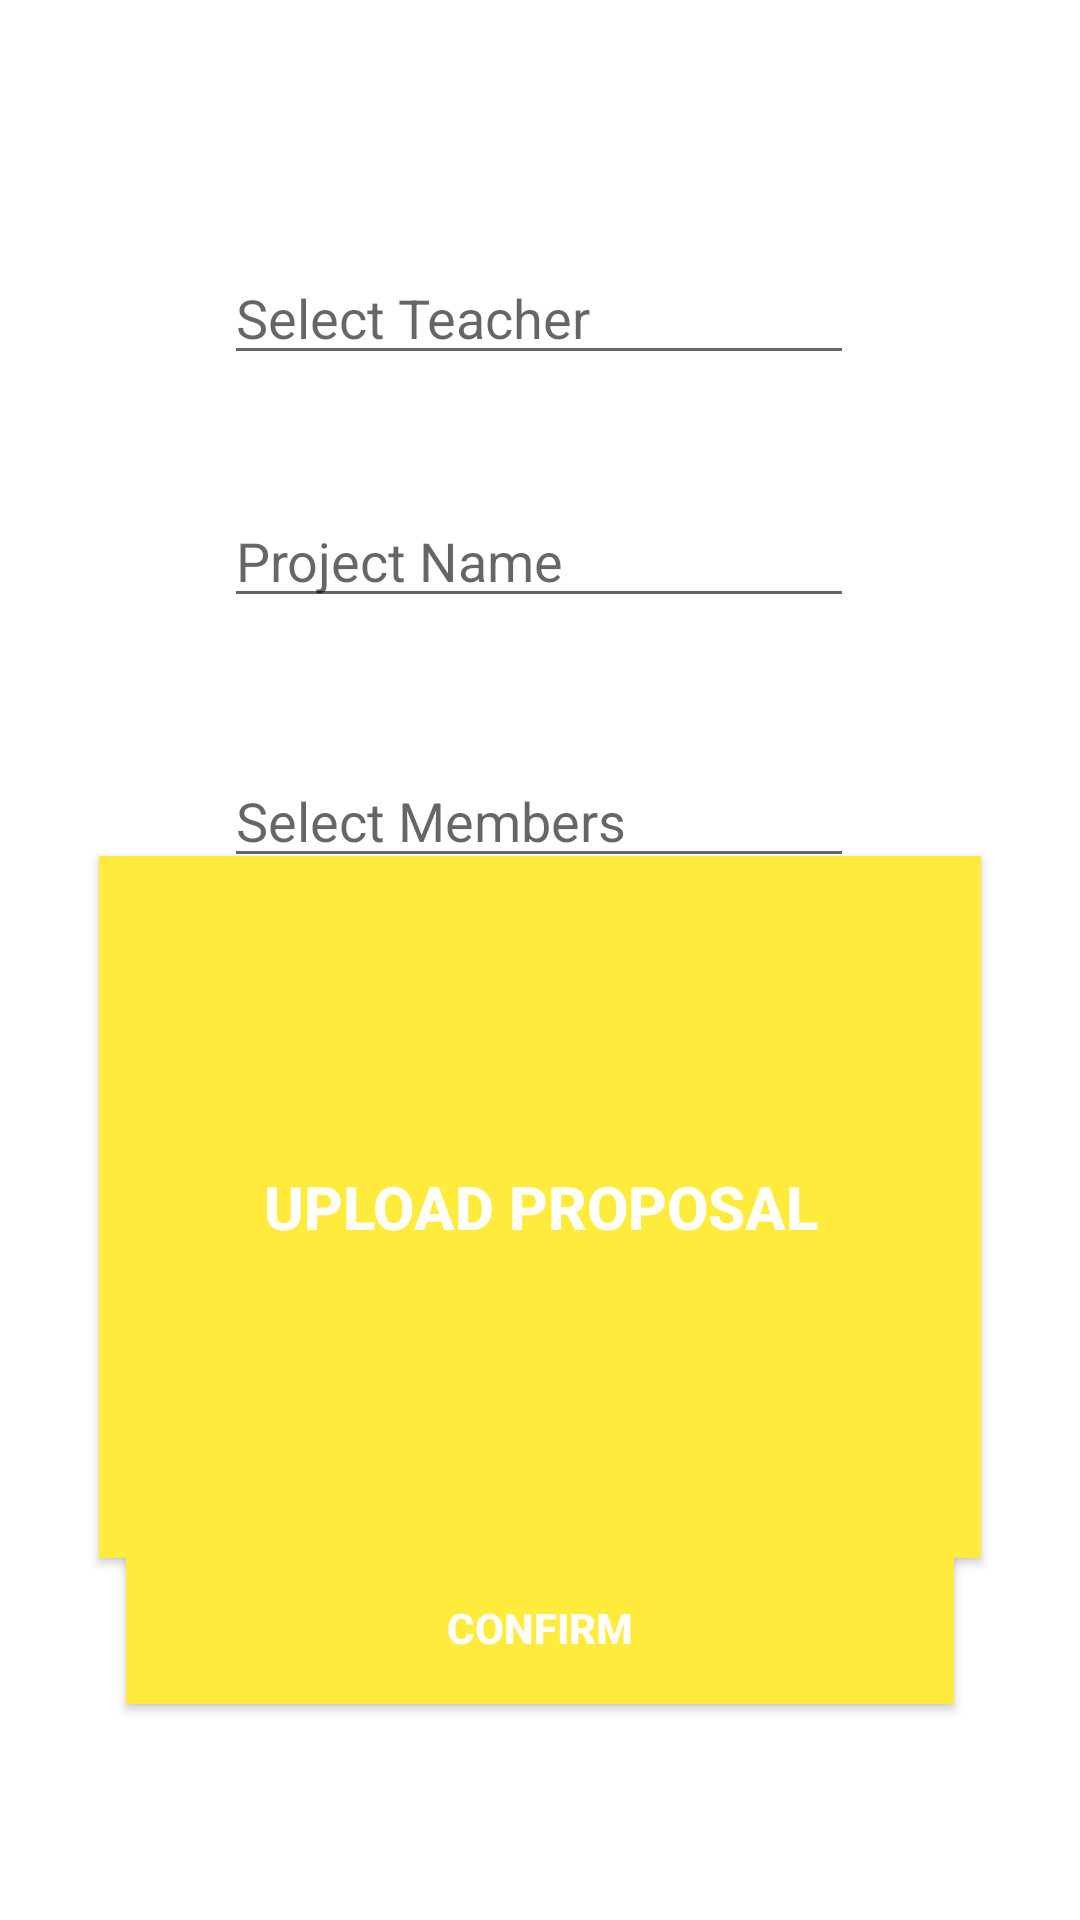

Here is an Android app screen rendered from its layout file. Give the layout XML and the strings, colors and styles it references.
<!-- AndroidManifest.xml: application theme Theme.DueDiligence -->
<!-- res/layout/activity_request_project.xml -->
<?xml version="1.0" encoding="utf-8"?>
<androidx.constraintlayout.widget.ConstraintLayout xmlns:android="http://schemas.android.com/apk/res/android"
    xmlns:app="http://schemas.android.com/apk/res-auto"
    xmlns:tools="http://schemas.android.com/tools"
    android:layout_width="match_parent"
    android:background="@color/white"
    android:layout_height="match_parent"
    tools:context=".RequestProject">

    <EditText
        android:id="@+id/teacheredt"
        android:layout_width="wrap_content"
        android:layout_height="wrap_content"
        android:ems="10"
        android:hint="Select Teacher"
        android:inputType="text"
        app:layout_constraintBottom_toBottomOf="parent"
        app:layout_constraintEnd_toEndOf="parent"
        app:layout_constraintHorizontal_bias="0.497"
        app:layout_constraintStart_toStartOf="parent"
        app:layout_constraintTop_toTopOf="parent"
        app:layout_constraintVertical_bias="0.14" />

    <EditText
        android:id="@+id/projectnameedt"
        android:layout_width="wrap_content"
        android:layout_height="wrap_content"
        android:ems="10"
        android:hint="Project Name"
        android:inputType="text"
        app:layout_constraintBottom_toBottomOf="parent"
        app:layout_constraintEnd_toEndOf="parent"
        app:layout_constraintHorizontal_bias="0.497"
        app:layout_constraintStart_toStartOf="parent"
        app:layout_constraintTop_toTopOf="parent"
        app:layout_constraintVertical_bias="0.275" />

    <EditText
        android:id="@+id/memberedt"
        android:layout_width="wrap_content"
        android:layout_height="wrap_content"
        android:ems="10"
        android:hint="Select Members"
        android:inputType="text"
        app:layout_constraintBottom_toBottomOf="parent"
        app:layout_constraintEnd_toEndOf="parent"
        app:layout_constraintHorizontal_bias="0.497"
        app:layout_constraintStart_toStartOf="parent"
        app:layout_constraintTop_toTopOf="parent"
        app:layout_constraintVertical_bias="0.42" />

    <Button
        android:onClick="Upload_Proposal"
        android:textColor="@color/white"
        android:id="@+id/button5"
        android:layout_width="294dp"
        android:layout_height="234dp"
        android:background="#FFEB3B"
        android:text="Upload Proposal"
        android:textSize="20sp"
        android:textStyle="bold"
        app:layout_constraintBottom_toBottomOf="parent"
        app:layout_constraintEnd_toEndOf="parent"
        app:layout_constraintStart_toStartOf="parent"
        app:layout_constraintTop_toTopOf="parent"
        app:layout_constraintVertical_bias="0.703" />

    <Button
        android:onClick="Sent_Propsal"
        android:textStyle="bold"
        android:textColor="@color/white"
        android:background="#FFEB3B"
        android:id="@+id/button6"
        android:layout_width="276dp"
        android:layout_height="51dp"
        android:text="Confirm"
        app:layout_constraintBottom_toBottomOf="parent"
        app:layout_constraintEnd_toEndOf="parent"
        app:layout_constraintStart_toStartOf="parent"
        app:layout_constraintTop_toTopOf="parent"
        app:layout_constraintVertical_bias="0.878" />


</androidx.constraintlayout.widget.ConstraintLayout>
<!-- resources referenced by this layout -->
<resources>
  <style name="Theme.DueDiligence" parent="Base.Theme.DueDiligence" />
  <style name="Base.Theme.DueDiligence" parent="Theme.AppCompat.DayNight.NoActionBar">
          
          
      </style>
  <!-- not gathered from this repository: default colours our renderer supplied (Android Studio template values) -->
  <color name="white">#FFFFFFFF</color>
</resources>
